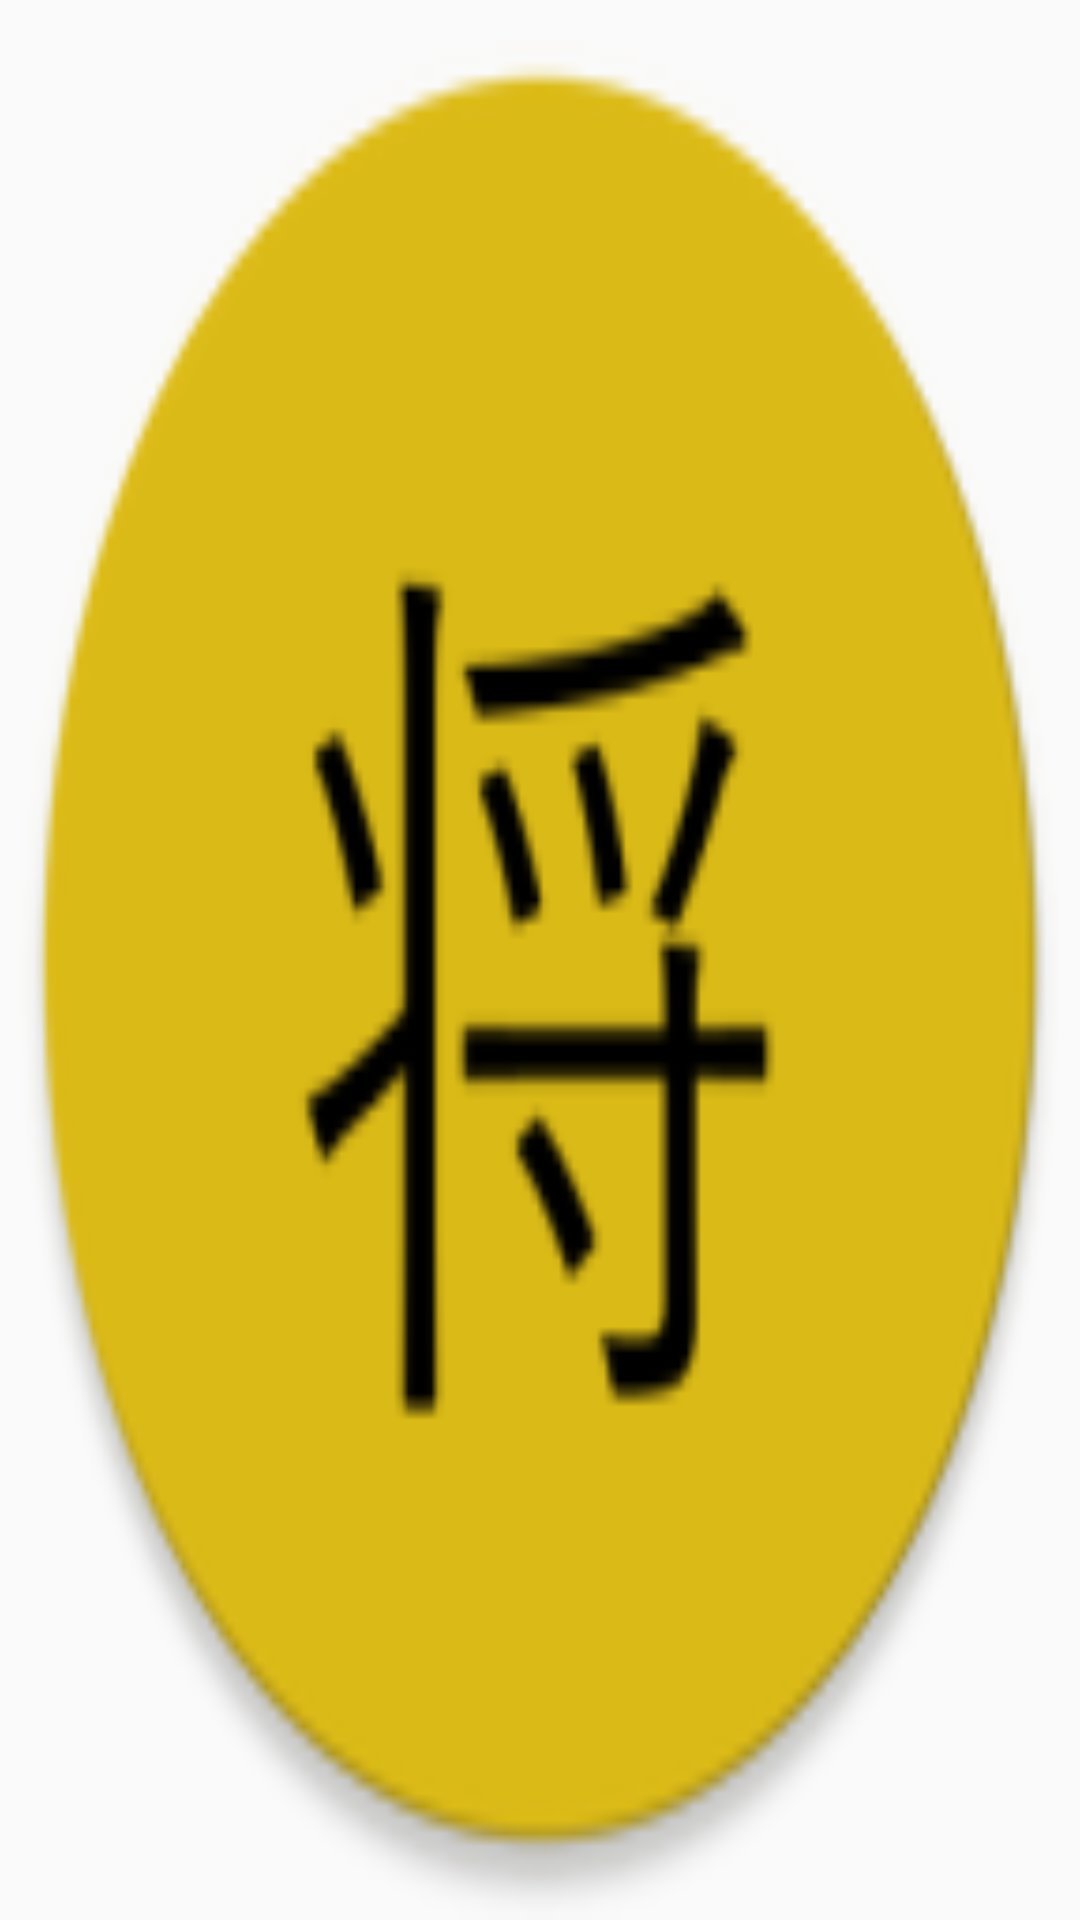

Produce the Android XML layout that renders to this screen, including the resource entries it uses.
<!-- AndroidManifest.xml: application theme AppTheme -->
<!-- res/layout/quan_co.xml -->
<?xml version="1.0" encoding="utf-8"?>
<ImageButton
    xmlns:tools="http://schemas.android.com/tools"
    android:id="@+id/quanCo"
    xmlns:android="http://schemas.android.com/apk/res/android"
    android:layout_width="match_parent"
    android:layout_height="match_parent"
    android:background="@mipmap/ic_quan_soai_round"
    tools:ignore="ContentDescription">
</ImageButton>
<!-- resources referenced by this layout -->
<resources>
  <!-- mipmap ic_quan_soai_round: png bitmap (mipmap-xhdpi, 5258 bytes) -->
  <style name="AppTheme" parent="Theme.AppCompat.Light.NoActionBar">
          
          <item name="colorPrimary">@color/colorPrimary</item>
          <item name="colorPrimaryDark">@color/colorPrimaryDark</item>
          <item name="colorAccent">@color/colorPrimary</item>
      </style>
  <color name="colorPrimary">#443022</color>
  <color name="colorPrimaryDark">#3700B3</color>
</resources>
